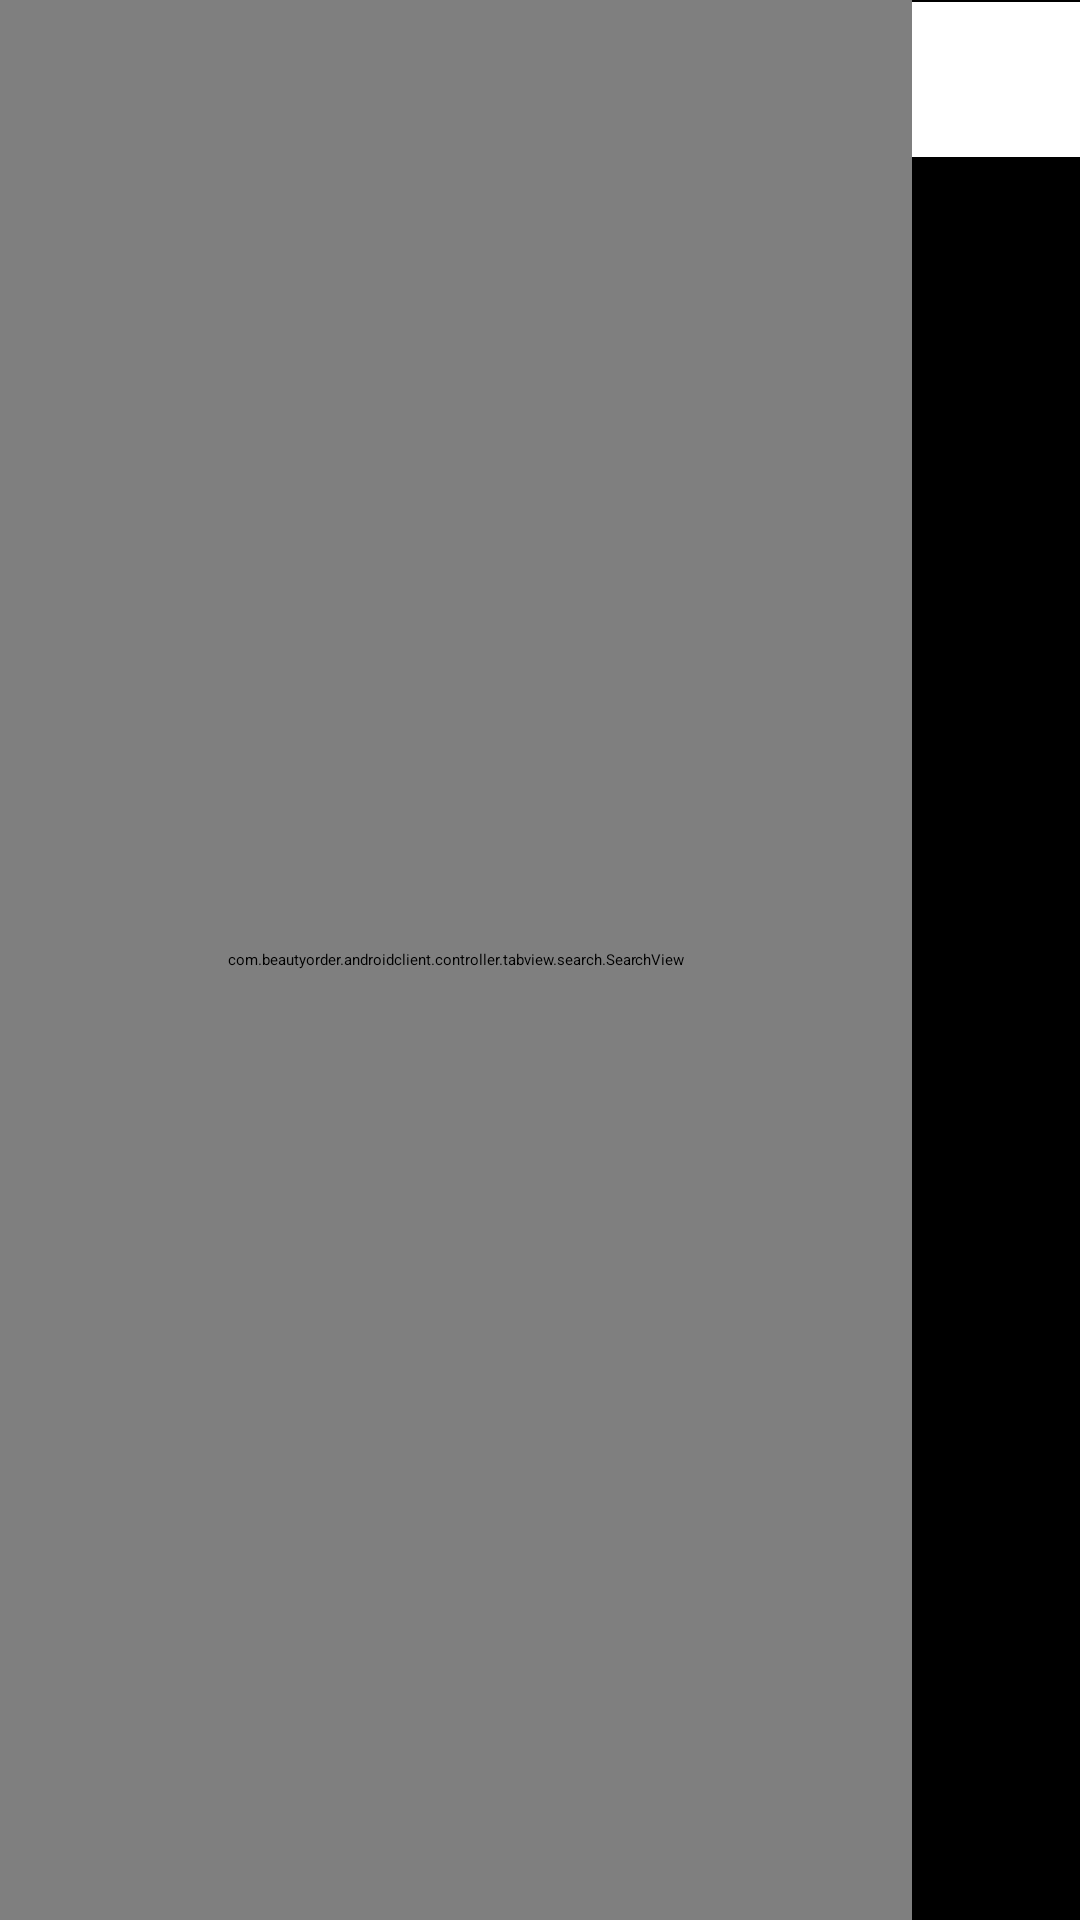

The Android layout XML behind this screen, and the referenced resources:
<!-- AndroidManifest.xml: application theme Theme.AndroidJavaTools.NoActionBar -->
<!-- res/layout/search_box.xml -->
<?xml version="1.0" encoding="utf-8"?>
<androidx.constraintlayout.widget.ConstraintLayout
    xmlns:android="http://schemas.android.com/apk/res/android"
    xmlns:app="http://schemas.android.com/apk/res-auto"
    android:layout_height="52.5dp"
    android:layout_width="match_parent"
    android:orientation="vertical"
>

    <View
        android:id="@+id/search_box_border"
        android:layout_width="match_parent"
        android:layout_height="match_parent"
        android:background="@color/black"
        app:layout_constraintTop_toTopOf="parent"
        app:layout_constraintStart_toStartOf="parent"
    />

    <View
        android:id="@+id/search_box_background"
        android:layout_width="410dp"
        android:layout_height="51.5dp"
        android:background="@color/white"
        android:layout_marginStart="0.5dp"
        android:layout_marginTop="0.5dp"
        app:layout_constraintTop_toTopOf="parent"
        app:layout_constraintStart_toStartOf="parent"
    />

    <androidx.constraintlayout.widget.ConstraintLayout
        android:id="@+id/search_box_search_view_layout"
        android:layout_width="0dp"
        android:layout_height="match_parent"
        android:layout_marginEnd="3dp"
        app:layout_constraintStart_toStartOf="parent"
        app:layout_constraintTop_toTopOf="parent"
        app:layout_constraintEnd_toStartOf="@id/search_box_switch_button"
    >
        <com.beautyorder.androidclient.controller.tabview.search.SearchView
            android:id="@+id/search_box_search_view"
            android:layout_width="match_parent"
            android:layout_height="match_parent"
        />
    </androidx.constraintlayout.widget.ConstraintLayout>

    <Button
        android:id="@+id/search_box_switch_button"
        android:backgroundTint="@color/white"
        android:layout_width="50dp"
        android:layout_height="match_parent"
        android:layout_marginEnd="3dp"
        app:iconGravity="textStart"
        app:iconPadding="0dp"
        app:iconSize="24dp"
        app:iconTint="@color/Blue"
        app:layout_constraintEnd_toEndOf="parent"
        app:layout_constraintTop_toTopOf="parent"
    />
</androidx.constraintlayout.widget.ConstraintLayout>
<!-- resources referenced by this layout -->
<resources>
  <color name="Blue">#0077ff</color>
  <color name="black">#FF000000</color>
  <color name="white">#FFFFFFFF</color>
</resources>
